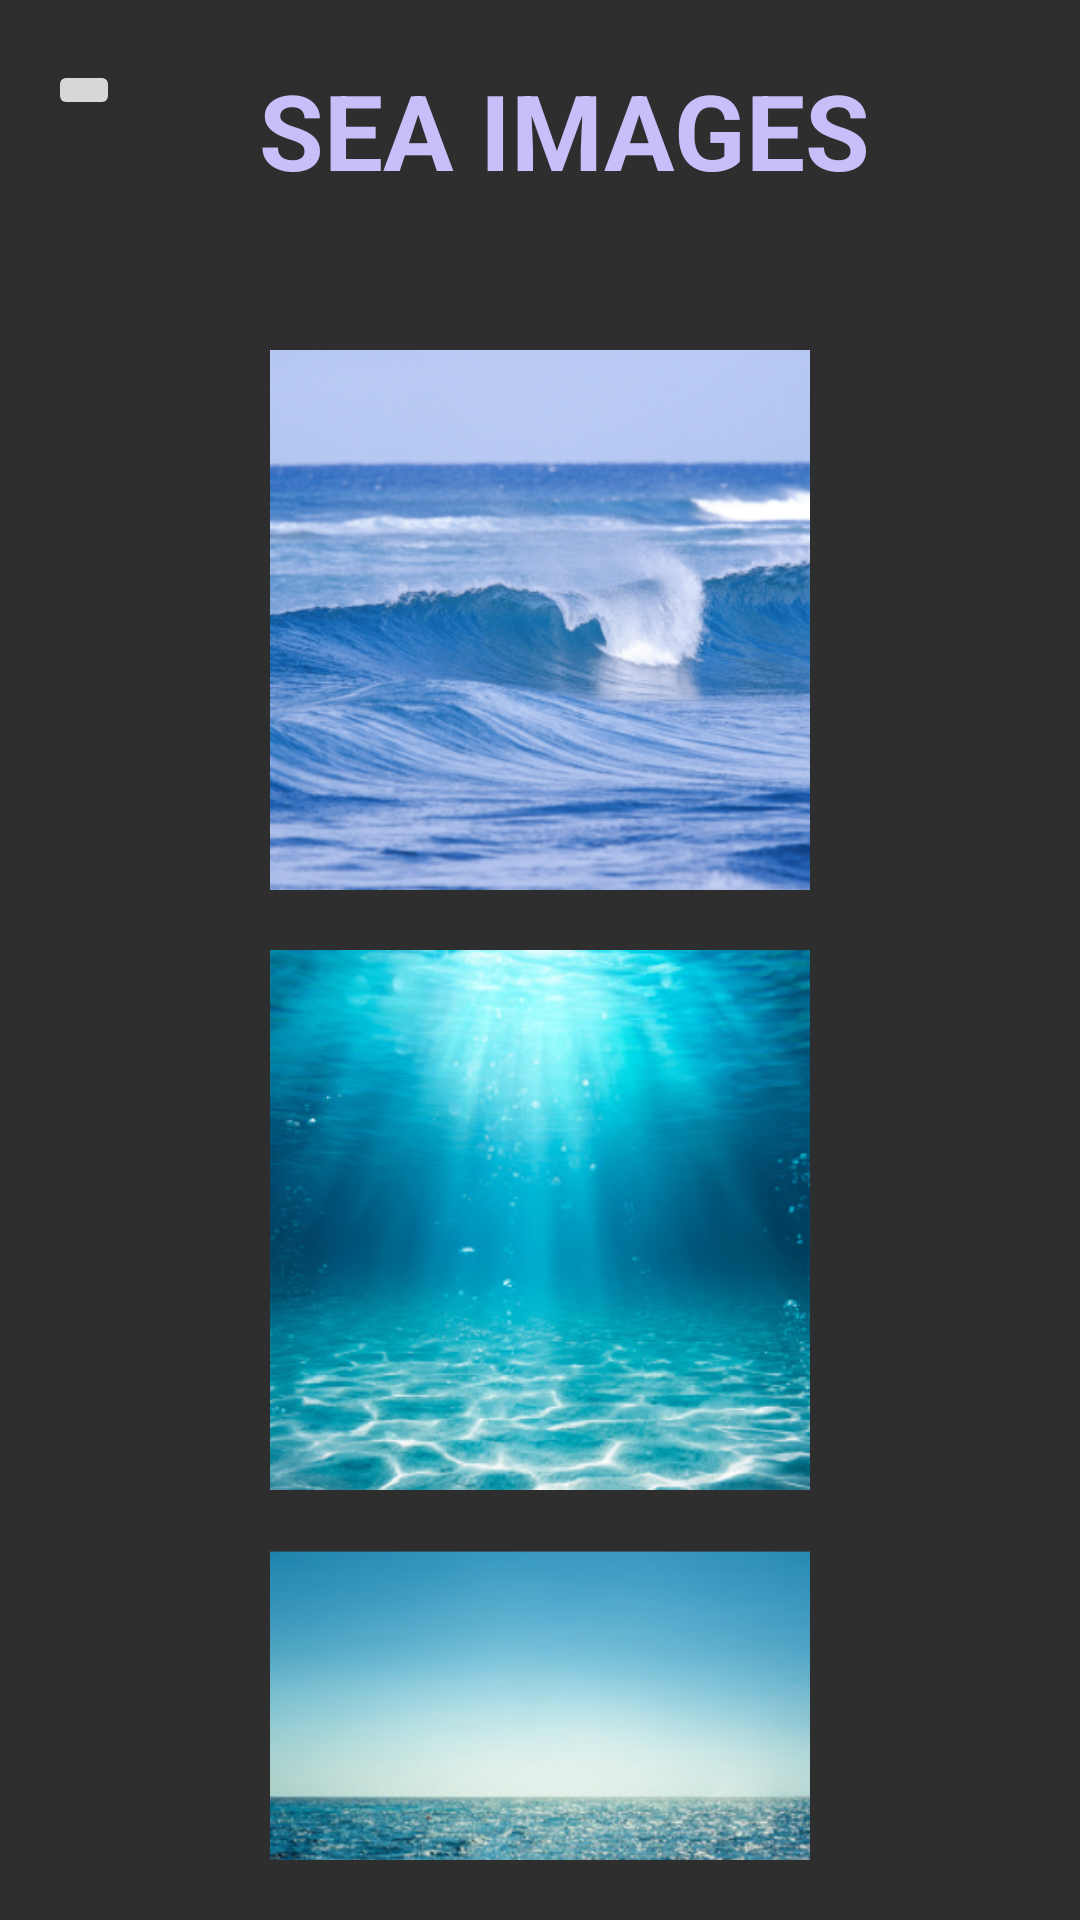

Android layout source for this screen:
<!-- AndroidManifest.xml: application theme Theme.All_by_Three -->
<!-- res/layout/activity_sea_image.xml -->
<?xml version="1.0" encoding="utf-8"?>
<RelativeLayout xmlns:android="http://schemas.android.com/apk/res/android"
    xmlns:app="http://schemas.android.com/apk/res-auto"
    xmlns:tools="http://schemas.android.com/tools"
    android:layout_width="match_parent"
    android:layout_height="match_parent"
    tools:context=".SeaImageActivity"
    android:background="@color/main_background">

    <com.google.android.material.appbar.AppBarLayout
        android:id="@+id/bar"
        android:layout_width="match_parent"
        android:layout_height="wrap_content">

        <androidx.appcompat.widget.Toolbar
            android:layout_width="match_parent"
            android:layout_height="wrap_content"
            android:id="@+id/toolbar"
            android:background="@color/main_background">

            <RelativeLayout
                android:paddingTop="20dp"
                android:paddingBottom="20dp"
                android:layout_width="match_parent"
                android:layout_height="wrap_content">

                <ImageButton
                    android:id="@+id/ibBackSeaImages"
                    android:layout_width="wrap_content"
                    android:layout_height="wrap_content"
                    android:src="@drawable/back"/>

                <TextView
                    style="@style/tvHeaderStyle"
                    android:layout_width="match_parent"
                    android:layout_height="wrap_content"
                    android:text="Sea Images"/>

            </RelativeLayout>

        </androidx.appcompat.widget.Toolbar>

    </com.google.android.material.appbar.AppBarLayout>

    <LinearLayout
        android:layout_width="match_parent"
        android:layout_height="match_parent"
        android:orientation="vertical"
        android:layout_below="@+id/bar">

        <LinearLayout
            android:layout_width="wrap_content"
            android:layout_height="wrap_content"
            android:layout_gravity="center"
            android:orientation="vertical"
            android:padding="20dp">

            <ImageView
                style="@style/SeaImageStyle"
                android:src="@mipmap/ic_sea1_foreground"/>

            <ImageView
                style="@style/SeaImageStyle"
                android:src="@mipmap/ic_sea2_foreground" />

            <ImageView
                style="@style/SeaImageStyle"
                android:src="@mipmap/ic_sea3_foreground" />


        </LinearLayout>

    </LinearLayout>



</RelativeLayout>
<!-- resources referenced by this layout -->
<resources>
  <color name="main_background">#2E2E2E</color>
  <!-- mipmap ic_sea1_foreground: png bitmap (mipmap-hdpi, 59980 bytes) -->
  <!-- mipmap ic_sea2_foreground: png bitmap (mipmap-hdpi, 66390 bytes) -->
  <!-- mipmap ic_sea3_foreground: png bitmap (mipmap-hdpi, 60946 bytes) -->
  <style name="SeaImageStyle">
  
          <item name="android:layout_width">180dp</item>
          <item name="android:layout_height">180dp</item>
          <item name="android:layout_margin">10dp</item>
          <item name="android:layout_gravity">center</item>
  
      </style>
  <style name="tvHeaderStyle">
  
          <item name="android:textSize">35sp</item>
          <item name="android:layout_gravity">center</item>
          <item name="android:textStyle">bold</item>
          <item name="android:textAlignment">center</item>
          <item name="android:textColor">@color/purp</item>
          <item name="textAllCaps">true</item>
  
      </style>
  <style name="Theme.All_by_Three" parent="Theme.MaterialComponents.Light.NoActionBar">
          
          <item name="colorPrimary">@color/purple_500</item>
          <item name="colorPrimaryVariant">@color/black</item>
          <item name="colorOnPrimary">@color/white</item>
          
          <item name="colorSecondary">@color/teal_200</item>
          <item name="colorSecondaryVariant">@color/teal_700</item>
          <item name="colorOnSecondary">@color/black</item>
          
          <item name="android:statusBarColor">?attr/colorPrimaryVariant</item>
          
      </style>
  <color name="purp">#c6bff9</color>
  <color name="purple_500">#FF6200EE</color>
  <color name="black">#FF000000</color>
  <color name="white">#FFFFFFFF</color>
  <color name="teal_200">#FF03DAC5</color>
  <color name="teal_700">#FF018786</color>
</resources>
